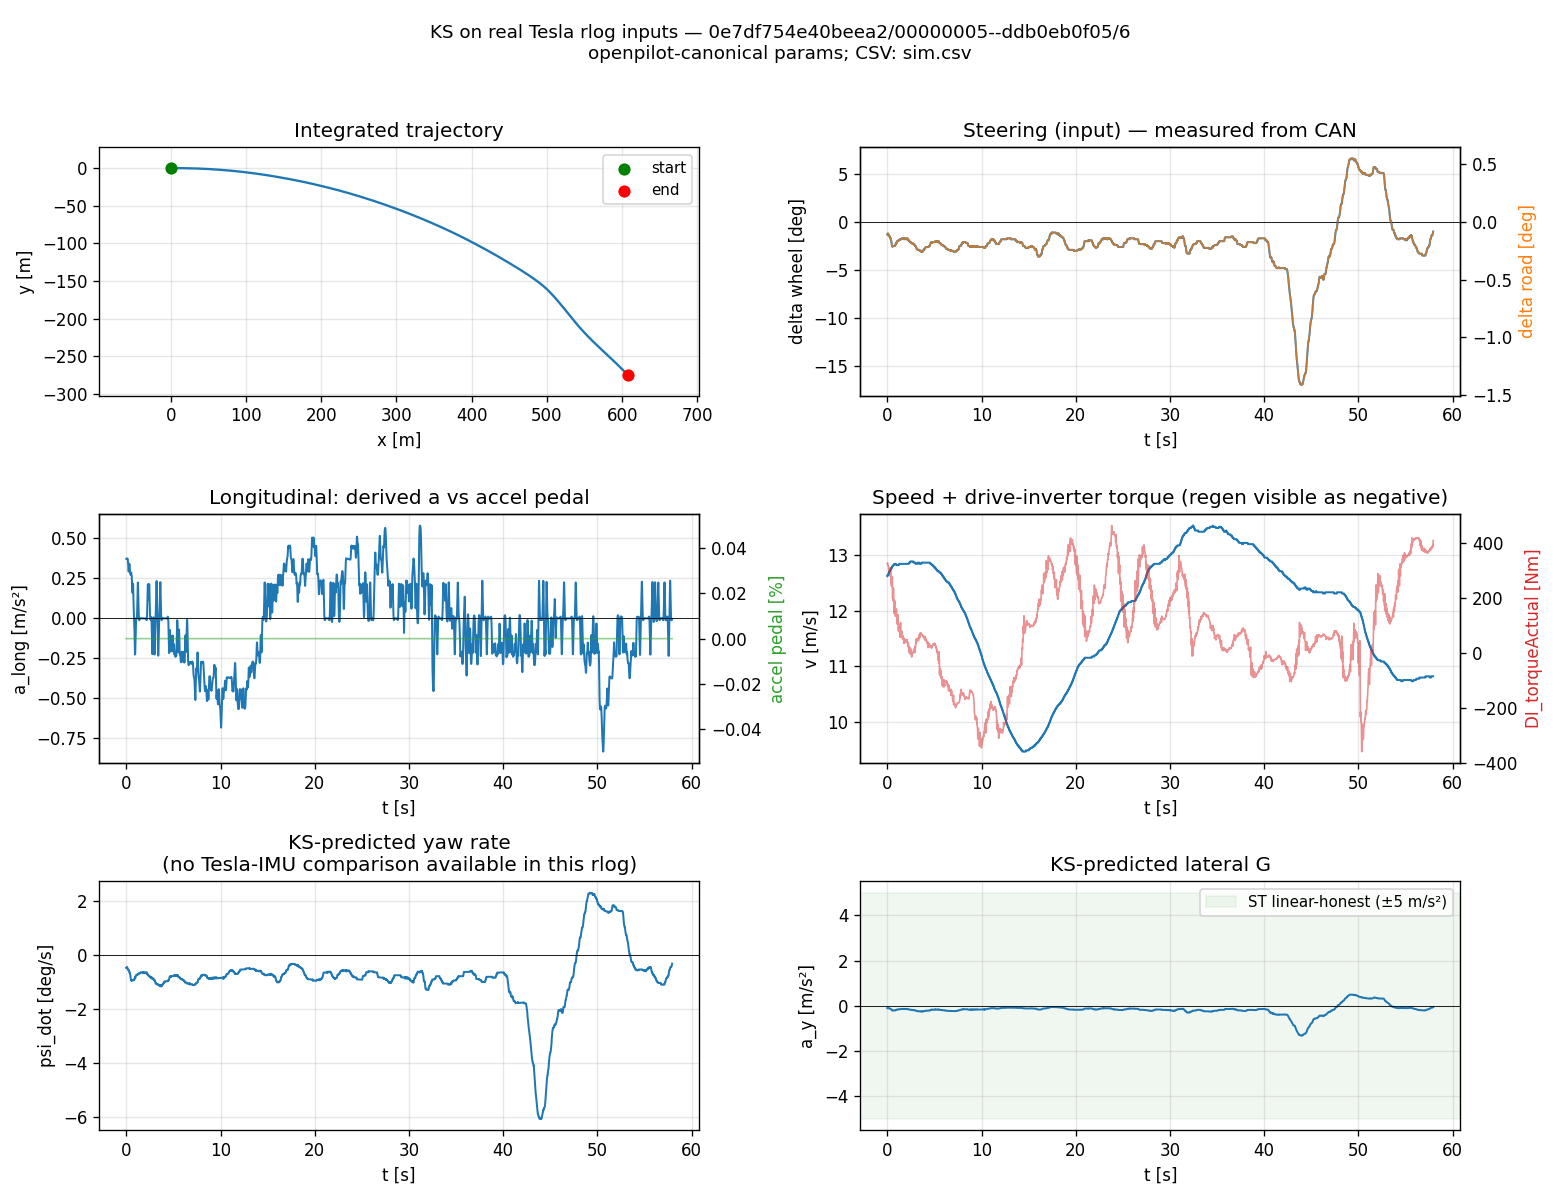

The data file committed next to this chart (first rows):
t_s, delta_wheel_deg, delta_road_rad, v_mps, a_long_mps2, accel_pedal_pct, brake_pedal_state, di_torque_actual_nm, wheel_FL_kph, wheel_FR_kph, wheel_RL_kph, wheel_RR_kph, x_m, y_m, psi_rad, v_state_mps, delta_state_rad, psi_dot_rads, a_y_mps2
0, -1.297, -0.001886, 12.62, 0.3719, 0, 2, 324.1, 43.4, 43.32, 43.44, 43.44, 0, 0, 0, 12.62, -0.001886, -0.008282, -0.1045
0.02, -1.296, -0.001885, 12.62, 0.3718, 0, 2, 325.8, 43.4, 43.28, 43.44, 43.51, 0.2525, -2.09137e-05, -0.0001656, 12.62, -0.001885, -0.008276, -0.1045
0.04, -1.204, -0.001752, 12.64, 0.371, 0, 2, 322, 43.4, 43.44, 43.44, 43.32, 0.505, -8.33943e-05, -0.0003282, 12.64, -0.001752, -0.007704, -0.09742
0.06, -1.204, -0.001751, 12.64, 0.3708, 0, 2, 320.1, 43.4, 43.4, 43.52, 43.44, 0.758, -0.0001857, -0.0004794, 12.64, -0.001751, -0.007701, -0.09737
0.08, -1.2, -0.001745, 12.64, 0.373, 0, 2, 318, 43.52, 43.4, 43.52, 43.56, 1.011, -0.0003264, -0.0006333, 12.64, -0.001745, -0.007676, -0.09706
0.1, -1.3, -0.001891, 12.67, 0.3747, 0, 2, 312, 43.32, 43.4, 43.68, 43.84, 1.264, -0.0005063, -0.00079, 12.67, -0.001891, -0.00833, -0.1055
0.12, -1.3, -0.001891, 12.67, 0.3744, 0, 2, 312, 43.4, 43.44, 43.72, 43.6, 1.517, -0.0007279, -0.0009598, 12.67, -0.001891, -0.00833, -0.1055
0.14, -1.4, -0.002036, 12.67, 0.3726, 0, 2, 310.2, 43.56, 43.56, 43.56, 43.52, 1.771, -0.0009925, -0.00113, 12.67, -0.002036, -0.008971, -0.1136
0.16, -1.4, -0.002036, 12.69, 0.3658, 0, 2, 304, 43.52, 43.44, 43.6, 43.68, 2.024, -0.001302, -0.001312, 12.69, -0.002036, -0.008987, -0.114
0.18, -1.498, -0.002179, 12.69, 0.3524, 0, 2, 307.9, 43.6, 43.56, 43.6, 43.68, 2.278, -0.001658, -0.001495, 12.69, -0.002179, -0.009617, -0.122
0.2, -1.5, -0.002182, 12.69, 0.334, 0, 2, 294.1, 43.52, 43.6, 43.68, 43.52, 2.532, -0.002062, -0.001691, 12.69, -0.002182, -0.009629, -0.1222
0.22, -1.5, -0.002182, 12.71, 0.311, 0, 2, 298, 43.6, 43.6, 43.68, 43.56, 2.786, -0.002516, -0.001884, 12.71, -0.002182, -0.009646, -0.1226
0.24, -1.5, -0.002182, 12.71, 0.2924, 0, 2, 296, 43.68, 43.6, 43.6, 43.6, 3.04, -0.00302, -0.002077, 12.71, -0.002182, -0.009646, -0.1226
0.26, -1.5, -0.002182, 12.71, 0.2936, 0, 2, 289.9, 43.52, 43.56, 43.76, 44, 3.294, -0.003572, -0.00227, 12.71, -0.002182, -0.009646, -0.1226
0.28, -1.5, -0.002182, 12.71, 0.3132, 0, 2, 305.6, 43.68, 43.68, 43.84, 43.84, 3.549, -0.004174, -0.002462, 12.71, -0.002182, -0.009646, -0.1226
0.3, -1.601, -0.002329, 12.73, 0.333, 0, 2, 287.9, 43.56, 43.72, 43.76, 43.68, 3.803, -0.004825, -0.002659, 12.73, -0.002329, -0.01031, -0.1313
0.32, -1.7, -0.002473, 12.73, 0.3411, 0, 2, 278, 43.68, 43.76, 43.72, 43.76, 4.058, -0.005529, -0.002871, 12.73, -0.002473, -0.01095, -0.1394
0.34, -1.7, -0.002473, 12.73, 0.3353, 0, 2, 309.5, 43.76, 43.68, 43.76, 44, 4.312, -0.006288, -0.003094, 12.73, -0.002473, -0.01095, -0.1394
0.36, -1.8, -0.002618, 12.76, 0.3157, 0, 2, 270.4, 43.72, 43.76, 43.76, 43.72, 4.567, -0.007105, -0.003316, 12.76, -0.002618, -0.01162, -0.1482
0.38, -1.8, -0.002618, 12.76, 0.2922, 0, 2, 254.1, 43.72, 43.84, 43.84, 43.72, 4.822, -0.007981, -0.003552, 12.76, -0.002618, -0.01162, -0.1482
0.4, -1.9, -0.002763, 12.76, 0.2803, 0, 2, 265.8, 43.84, 43.76, 43.76, 43.84, 5.077, -0.008917, -0.003787, 12.76, -0.002763, -0.01226, -0.1564
0.42, -1.952, -0.002839, 12.76, 0.2799, 0, 2, 249.8, 43.76, 43.76, 43.88, 44.01, 5.333, -0.009915, -0.004037, 12.76, -0.002839, -0.0126, -0.1607
0.44, -2.102, -0.003058, 12.78, 0.2777, 0, 2, 242.1, 43.72, 43.76, 44, 44.08, 5.588, -0.01098, -0.004296, 12.78, -0.003058, -0.01359, -0.1737
0.46, -2.3, -0.003345, 12.78, 0.2726, 0, 2, 265.1, 43.88, 43.92, 43.88, 43.88, 5.843, -0.01211, -0.004579, 12.78, -0.003345, -0.01487, -0.19
0.48, -2.401, -0.003492, 12.78, 0.2753, 0, 2, 242.2, 43.84, 43.88, 43.84, 43.88, 6.099, -0.01332, -0.004886, 12.78, -0.003492, -0.01552, -0.1983
0.5, -2.5, -0.003636, 12.78, 0.2844, 0, 2, 239.8, 43.92, 43.88, 43.88, 44.04, 6.355, -0.01461, -0.005203, 12.78, -0.003636, -0.01616, -0.2065
0.52, -2.5, -0.003636, 12.8, 0.286, 0, 2, 275.8, 43.92, 43.88, 44, 43.88, 6.61, -0.01598, -0.00553, 12.8, -0.003636, -0.01619, -0.2072
0.54, -2.5, -0.003636, 12.8, 0.2783, 0, 2, 226.7, 43.88, 44, 44.08, 43.88, 6.866, -0.01744, -0.005853, 12.8, -0.003636, -0.01619, -0.2072
0.56, -2.596, -0.003775, 12.8, 0.2705, 0, 2, 197, 44.04, 44, 43.88, 43.89, 7.122, -0.01898, -0.00618, 12.8, -0.003775, -0.01681, -0.2151
0.58, -2.5, -0.003636, 12.8, 0.2598, 0, 2, 229.5, 43.92, 43.88, 44, 44.15, 7.378, -0.02061, -0.006517, 12.8, -0.003636, -0.01619, -0.2072
0.6, -2.5, -0.003636, 12.82, 0.2322, 0, 2, 209.7, 43.92, 43.92, 44.16, 44.15, 7.634, -0.02231, -0.006837, 12.82, -0.003636, -0.01622, -0.2079
0.62, -2.5, -0.003636, 12.82, 0.1908, 0, 2, 189.8, 44, 44, 44.16, 43.88, 7.891, -0.02411, -0.007162, 12.82, -0.003636, -0.01622, -0.2079
0.64, -2.5, -0.003636, 12.82, 0.1604, 0, 2, 235.9, 44, 44.04, 44, 43.92, 8.147, -0.02599, -0.007486, 12.82, -0.003636, -0.01622, -0.2079
0.66, -2.5, -0.003636, 12.82, 0.1614, 0, 2, 223.6, 44.04, 43.92, 44, 44.04, 8.404, -0.02795, -0.00781, 12.82, -0.003636, -0.01622, -0.2079
0.68, -2.5, -0.003636, 12.82, 0.1897, 0, 2, 180.3, 44, 44.04, 43.92, 43.92, 8.66, -0.02999, -0.008135, 12.82, -0.003636, -0.01622, -0.2079
0.7, -2.5, -0.003636, 12.82, 0.2171, 0, 2, 192.9, 44, 44.03, 44, 43.92, 8.917, -0.03212, -0.008459, 12.82, -0.003636, -0.01622, -0.208
0.72, -2.5, -0.003636, 12.84, 0.213, 0, 2, 181.8, 44.08, 44, 44, 43.92, 9.173, -0.03433, -0.008784, 12.84, -0.003636, -0.01624, -0.2086
0.74, -2.5, -0.003636, 12.84, 0.172, 0, 2, 142.5, 43.92, 44, 44, 44.16, 9.43, -0.03663, -0.009109, 12.84, -0.003636, -0.01624, -0.2087
0.76, -2.5, -0.003636, 12.84, 0.115, 0, 2, 174, 44, 43.92, 44.16, 44.24, 9.687, -0.03901, -0.009433, 12.84, -0.003636, -0.01624, -0.2087
0.78, -2.5, -0.003636, 12.84, 0.06408, 0, 2, 189.1, 43.92, 44.04, 44.08, 44, 9.944, -0.04148, -0.009758, 12.84, -0.003636, -0.01624, -0.2087
0.8, -2.5, -0.003636, 12.84, 0.02708, 0, 2, 166.3, 44, 44.04, 44, 43.93, 10.2, -0.04403, -0.01008, 12.84, -0.003636, -0.01624, -0.2087
0.82, -2.494, -0.003627, 12.84, -0.0007169, 0, 2, 180.4, 44.04, 43.89, 44.04, 44.16, 10.46, -0.04666, -0.01041, 12.84, -0.003627, -0.01621, -0.2082
0.84, -2.4, -0.003491, 12.84, -0.02961, 0, 2, 167.2, 43.92, 44, 44, 44.03, 10.71, -0.04938, -0.01073, 12.84, -0.003491, -0.01559, -0.2003
0.86, -2.4, -0.003491, 12.84, -0.06966, 0, 2, 132.2, 43.84, 44.04, 44.04, 44, 10.97, -0.05217, -0.01104, 12.84, -0.003491, -0.01559, -0.2003
0.88, -2.3, -0.003345, 12.84, -0.1247, 0, 2, 144.2, 44.04, 44, 44, 44, 11.23, -0.05505, -0.01135, 12.84, -0.003345, -0.01495, -0.192
0.9, -2.3, -0.003345, 12.84, -0.1853, 0, 2, 149.8, 43.87, 43.88, 44, 44.16, 11.49, -0.058, -0.01164, 12.84, -0.003345, -0.01495, -0.192
0.92, -2.2, -0.0032, 12.84, -0.2261, 0, 2, 144, 43.77, 43.93, 44.08, 44.31, 11.74, -0.06103, -0.01194, 12.84, -0.0032, -0.01429, -0.1836
0.94, -2.3, -0.003345, 12.82, -0.2229, 0, 2, 139.7, 44, 44.03, 44.03, 44.03, 12, -0.06413, -0.01222, 12.82, -0.003345, -0.01492, -0.1913
0.96, -2.202, -0.003203, 12.82, -0.1764, 0, 2, 158.8, 43.88, 43.88, 43.92, 43.92, 12.26, -0.0673, -0.01252, 12.82, -0.003203, -0.01428, -0.1832
0.98, -2.2, -0.0032, 12.82, -0.1122, 0, 2, 134.1, 43.88, 44, 43.92, 44.08, 12.51, -0.07055, -0.0128, 12.82, -0.0032, -0.01427, -0.183
1, -2.1, -0.003054, 12.82, -0.05601, 0, 2, 131.9, 44, 43.92, 43.92, 44.04, 12.77, -0.07387, -0.01309, 12.82, -0.003054, -0.01362, -0.1747
1.02, -2, -0.002909, 12.82, -0.01923, 0, 2, 127.9, 43.84, 44, 44.04, 43.88, 13.02, -0.07726, -0.01335, 12.82, -0.002909, -0.01297, -0.1663
1.04, -2, -0.002909, 12.82, -0.001489, 0, 2, 104, 43.92, 43.92, 44, 43.92, 13.28, -0.08072, -0.01361, 12.82, -0.002909, -0.01297, -0.1663
1.06, -2, -0.002909, 12.82, 0.002606, 0, 2, 110.7, 43.92, 43.88, 44, 44.09, 13.54, -0.08424, -0.01387, 12.82, -0.002909, -0.01297, -0.1663
1.08, -2, -0.002909, 12.82, -8.69225e-05, 0, 2, 133.9, 43.84, 43.92, 44.16, 44.24, 13.79, -0.08783, -0.01413, 12.82, -0.002909, -0.01297, -0.1663
1.1, -2, -0.002909, 12.82, -0.002569, 0, 2, 117.9, 43.92, 43.92, 44.08, 44, 14.05, -0.09148, -0.01439, 12.82, -0.002909, -0.01297, -0.1663
1.12, -2, -0.002909, 12.82, 0.002155, 0, 2, 115.8, 44, 44, 43.92, 43.93, 14.31, -0.09521, -0.01465, 12.82, -0.002909, -0.01297, -0.1663
1.14, -2, -0.002909, 12.82, 0.0209, 0, 2, 137.9, 44.04, 44, 44.08, 44.16, 14.56, -0.099, -0.01491, 12.82, -0.002909, -0.01297, -0.1663
1.16, -1.993, -0.002898, 12.82, 0.05885, 0, 2, 109.9, 44.04, 44, 43.92, 43.99, 14.82, -0.1029, -0.01517, 12.82, -0.002898, -0.01293, -0.1657
1.18, -1.9, -0.002763, 12.82, 0.1158, 0, 2, 78.43, 44, 44.04, 43.92, 43.92, 15.08, -0.1068, -0.01542, 12.82, -0.002763, -0.01232, -0.158
... 2,838 more rows
